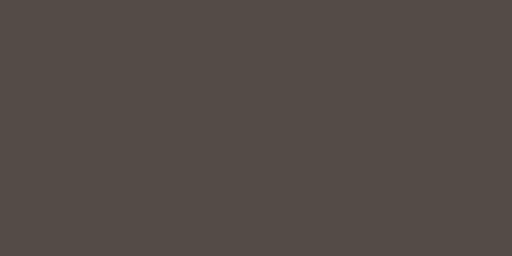
t = 0.00 s
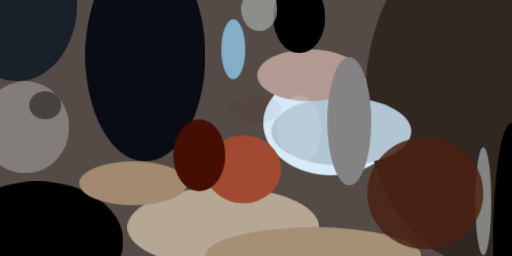
t = 2.99 s
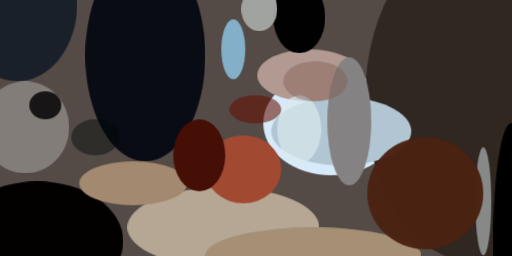
t = 3.12 s
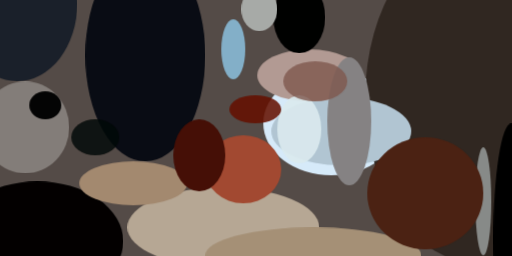
t = 3.24 s
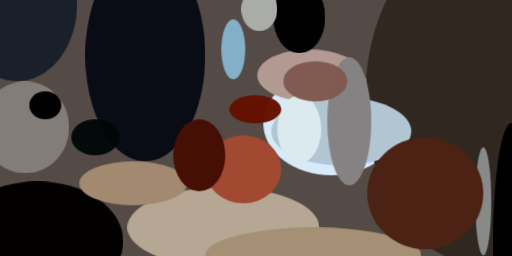
t = 3.37 s
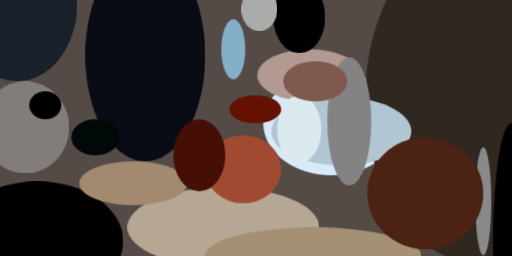
t = 3.49 s

The animated SVG that drew these frames (rendered in a browser with its animation timeline set to each time). Animation: 1 CSS @keyframes rule; one cycle of 3.49 s.

<svg xmlns="http://www.w3.org/2000/svg" viewBox="0 0 400 200"><style>@keyframes fadeIn{from{opacity: 0}to{opacity: 1}}g.animated&gt;*{opacity: 0;animation: fadeIn .5s forwards}</style><path fill="#544b47" d="M0 0h400v200H0z"/><g transform="translate(1 1) scale(1.5625)" class="animated"><ellipse fill="#d6eaf9" cx="165" cy="61" rx="34" ry="26" style="animation-delay:0s"/><ellipse fill="#b6a794" cx="111" cy="113" rx="48" ry="20" style="animation-delay:.19s"/><ellipse fill="#090c14" cx="72" cy="27" rx="30" ry="53" style="animation-delay:.38s"/><ellipse fill="#030000" cx="18" cy="120" rx="43" ry="30" style="animation-delay:.56s"/><ellipse fill="#302721" cx="238" cy="48" rx="56" ry="83" style="animation-delay:.75s"/><ellipse fill="#b1c5d2" cx="170" cy="65" rx="35" ry="17" style="animation-delay:.93s"/><ellipse fill="#b29a93" cx="154" cy="37" rx="26" ry="13" style="animation-delay:1.1s"/><ellipse fill="#000100" cx="149" cy="8" rx="13" ry="18" style="animation-delay:1.28s"/><ellipse fill="#a3896f" cx="66" cy="91" rx="27" ry="11" style="animation-delay:1.45s"/><ellipse fill="#837d79" cx="12" cy="63" rx="22" ry="23" style="animation-delay:1.61s"/><ellipse fill="#a59076" cx="156" cy="127" rx="54" ry="14" style="animation-delay:1.76s"/><ellipse fill="#a24931" cx="121" cy="84" rx="19" ry="17" style="animation-delay:1.91s"/><ellipse cx="255" cy="119" rx="9" ry="58" style="animation-delay:2.05s"/><ellipse fill="#1a202a" cx="8" cy="1" rx="30" ry="39" style="animation-delay:2.19s"/><ellipse fill="#83afc8" cx="116" cy="24" rx="6" ry="15" style="animation-delay:2.31s"/><ellipse fill="#858283" cx="174" cy="60" rx="11" ry="32" style="animation-delay:2.43s"/><ellipse fill="#450f06" cx="99" cy="77" rx="13" ry="18" style="animation-delay:2.53s"/><ellipse fill="#878a88" cx="241" cy="100" rx="4" ry="27" style="animation-delay:2.63s"/><ellipse fill="#4b2213" cx="212" cy="96" rx="29" ry="28" style="animation-delay:2.71s"/><ellipse fill="#a9aca9" cx="129" cy="4" rx="9" ry="11" style="animation-delay:2.79s"/><ellipse cx="22" cy="52" rx="8" ry="7" style="animation-delay:2.85s"/><ellipse fill="#daeaee" cx="149" cy="64" rx="11" ry="17" style="animation-delay:2.91s"/><ellipse fill="#651100" cx="127" cy="54" rx="13" ry="7" style="animation-delay:2.95s"/><ellipse fill="#000908" cx="47" cy="68" rx="12" ry="9" style="animation-delay:2.98s"/><ellipse fill="#7f584e" cx="157" cy="40" rx="16" ry="10" style="animation-delay:2.99s"/></g></svg>
